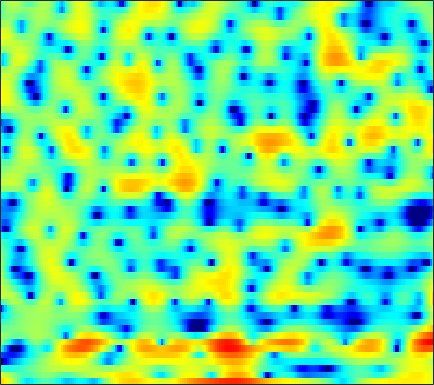

The file beside this chart, header and first rows:
6.492, 5.9987, 5.2496, 4.3741, 3.6412, 2.5436, 1.2904, 0.24852, -1.2784, -2.9389, -4.5617, -5.5605, -6.2357, -6.0345, -5.4676, -4.5299, -3.6389, -3.0785, -2.4934, -2.1082, -1.9109, -1.8894, -2.0309, -2.3608
3.813, 3.366, 2.732, 2.052, 1.516, 0.7741, 0.02205, -0.5338, -1.229, -1.808, -2.204, -2.348, -2.319, -2.071, -1.785, -1.337, -0.879, -0.5574, -0.1941, 0.07122, 0.2292, 0.2719, 0.2194, 0.05251
-3.175, -3.498, -3.785, -3.915, -3.925, -3.836, -3.656, -3.477, -3.199, -2.885, -2.534, -2.248, -1.842, -1.412, -1.083, -0.64, -0.205, 0.111, 0.5108, 0.8843, 1.222, 1.448, 1.715, 1.938
-20.3, -19.23, -15.9, -13.31, -11.84, -10.29, -9.053, -8.245, -7.264, -6.359, -5.499, -4.873, -4.057, -3.262, -2.69, -1.953, -1.249, -0.7477, -0.1057, 0.5033, 1.086, 1.505, 2.039, 2.537
-11.99, -12.66, -13.25, -13.75, -14.05, -14.28, -14.12, -13.61, -12.43, -10.95, -9.401, -8.27, -6.857, -5.591, -4.751, -3.76, -2.894, -2.314, -1.62, -0.9637, -0.3022, 0.2303, 0.9852, 1.791
-4.764, -6.46, -9.177, -12.55, -15.72, -21.33, -27.17, -25.31, -20.78, -16.66, -13.04, -10.61, -7.869, -5.74, -4.556, -3.449, -2.866, -2.765, -3.111, -3.995, -5.311, -6.048, -5.399, -2.971
0.9658, -0.1439, -1.784, -3.563, -4.963, -6.8, -8.481, -9.513, -10.12, -9.29, -7.316, -5.706, -3.657, -1.959, -0.9948, -0.1117, 0.3218, 0.3432, -0.01872, -0.7855, -1.782, -2.373, -2.392, -1.309
1.243, 0.9631, 0.5562, 0.1432, -0.1482, -0.4741, -0.6976, -0.7756, -0.7639, -0.6125, -0.3191, -0.02476, 0.4302, 0.858, 1.141, 1.448, 1.63, 1.67, 1.614, 1.462, 1.233, 1.03, 0.7043, 0.2975
-0.9381, -0.8007, -0.647, -0.4999, -0.3896, -0.241, -0.08763, 0.04388, 0.2389, 0.446, 0.6558, 0.8156, 1.022, 1.201, 1.31, 1.421, 1.475, 1.473, 1.403, 1.258, 1.028, 0.8031, 0.4199, -0.07085
-3.507, -3.114, -2.595, -2.088, -1.72, -1.253, -0.8171, -0.5137, -0.1441, 0.1901, 0.4842, 0.6767, 0.8972, 1.072, 1.176, 1.274, 1.321, 1.327, 1.295, 1.207, 1.062, 0.9192, 0.69, 0.4166
-6.661, -5.962, -4.923, -3.866, -3.126, -2.236, -1.473, -0.9877, -0.4501, -0.01197, 0.3379, 0.5518, 0.7833, 0.977, 1.099, 1.225, 1.312, 1.357, 1.375, 1.345, 1.263, 1.166, 1.002, 0.8095
-14.1, -10.54, -7.007, -4.543, -3.162, -1.793, -0.8105, -0.2882, 0.1881, 0.4606, 0.5919, 0.6444, 0.6873, 0.7578, 0.8495, 1.027, 1.252, 1.418, 1.604, 1.703, 1.692, 1.588, 1.323, 0.9214
-3.533, -2.562, -1.11, 0.1391, 0.868, 1.543, 1.864, 1.886, 1.65, 1.096, 0.2568, -0.5032, -1.547, -2.267, -2.334, -1.646, -0.4577, 0.4515, 1.494, 2.23, 2.589, 2.591, 2.196, 1.274
2.665, 2.622, 2.576, 2.475, 2.344, 2.03, 1.505, 0.9434, -0.05856, -1.426, -3.32, -5.274, -9.047, -15.72, -18.54, -10.62, -5.795, -3.43, -1.175, 0.3601, 1.319, 1.71, 1.841, 1.522
2.824, 2.422, 1.81, 1.122, 0.5353, -0.3269, -1.29, -2.08, -3.246, -4.466, -5.68, -6.507, -7.343, -7.67, -7.501, -6.631, -5.231, -4.061, -2.535, -1.176, -0.06157, 0.6135, 1.283, 1.717
2.375, 1.652, 0.5617, -0.6556, -1.643, -3.015, -4.404, -5.455, -6.885, -8.403, -9.968, -11.08, -12.11, -11.88, -10.77, -8.649, -6.406, -4.817, -2.893, -1.26, 0.1089, 0.961, 1.88, 2.575
1.715, 0.5625, -1.247, -3.371, -5.105, -7.492, -9.619, -10.74, -11.69, -12.57, -13.95, -15.8, -19.83, -20.48, -15.85, -10.48, -6.728, -4.539, -2.2, -0.3348, 1.141, 2.022, 2.934, 3.577
1.247, -0.1605, -2.472, -5.434, -8.304, -13.83, -23.85, -23.65, -16.25, -12.9, -11.06, -10.07, -8.92, -7.596, -6.389, -4.586, -2.774, -1.46, 0.1142, 1.461, 2.564, 3.209, 3.835, 4.189
0.9802, -0.1349, -1.814, -3.678, -5.106, -6.867, -8.229, -8.744, -8.803, -8.287, -7.418, -6.627, -5.432, -4.153, -3.16, -1.817, -0.5341, 0.383, 1.489, 2.431, 3.161, 3.57, 3.912, 3.997
0.3246, -0.4946, -1.724, -3.091, -4.146, -5.609, -7.04, -7.963, -8.819, -8.946, -8.243, -7.289, -5.699, -4.017, -2.821, -1.367, -0.06574, 0.79, 1.757, 2.531, 3.104, 3.405, 3.62, 3.625
-0.7041, -1.31, -2.28, -3.465, -4.551, -6.291, -8.646, -11.13, -16.5, -30.52, -16.64, -11.5, -7.346, -4.503, -2.843, -1.111, 0.2393, 1.039, 1.866, 2.464, 2.883, 3.091, 3.245, 3.272
-2.201, -2.569, -3.126, -3.734, -4.256, -4.996, -5.831, -6.501, -7.179, -7.185, -6.272, -5.126, -3.381, -1.771, -0.7392, 0.3945, 1.227, 1.638, 1.971, 2.076, 2.027, 1.94, 1.858, 1.873
-4.983, -5.481, -5.867, -5.728, -5.306, -4.584, -3.748, -3.12, -2.311, -1.474, -0.5878, 0.09041, 0.9507, 1.727, 2.187, 2.603, 2.72, 2.586, 2.082, 1.142, -0.2675, -1.57, -3.183, -3.502
-11.14, -14.82, -21.73, -15.99, -11.47, -7.574, -4.918, -3.359, -1.673, -0.3144, 0.8169, 1.539, 2.337, 2.929, 3.239, 3.407, 3.273, 2.951, 2.118, 0.7282, -1.422, -3.737, -7.874, -9.21
-10.58, -11.53, -12.1, -11.28, -9.995, -8.048, -6.104, -4.809, -3.244, -1.883, -0.7043, 0.05455, 0.9151, 1.57, 1.937, 2.243, 2.342, 2.268, 1.971, 1.483, 0.8821, 0.4249, -0.01428, -0.08374
-9.489, -9.585, -9.549, -9.256, -8.827, -8.022, -6.98, -6.101, -4.867, -3.608, -2.406, -1.583, -0.6053, 0.2316, 0.7396, 1.281, 1.666, 1.845, 1.987, 2.019, 1.979, 1.931, 1.875, 1.849
-9.96, -10.04, -10.27, -10.57, -10.73, -10.54, -9.761, -8.743, -7.078, -5.351, -3.768, -2.687, -1.433, -0.3838, 0.2853, 1.019, 1.589, 1.932, 2.275, 2.507, 2.638, 2.684, 2.676, 2.602
-9.231, -9.431, -10.42, -12.49, -15.25, -22.38, -20.33, -14.27, -9.402, -6.26, -4.005, -2.708, -1.325, -0.2475, 0.4306, 1.2, 1.845, 2.269, 2.717, 3.048, 3.247, 3.296, 3.232, 3.024
-4.688, -4.701, -5.171, -6.013, -6.79, -7.443, -7.061, -6.063, -4.425, -2.955, -1.812, -1.183, -0.5871, -0.1227, 0.2039, 0.7367, 1.404, 1.948, 2.653, 3.223, 3.591, 3.695, 3.586, 3.185
0.4116, 0.5802, 0.6684, 0.6528, 0.623, 0.6002, 0.627, 0.664, 0.6828, 0.5406, 0.09425, -0.4982, -1.734, -3.387, -4.577, -4.838, -3.041, -1.36, 0.6063, 2.003, 2.838, 3.132, 3.094, 2.564
2.008, 2.288, 2.586, 2.764, 2.84, 2.837, 2.738, 2.57, 2.179, 1.538, 0.5223, -0.5743, -2.664, -5.804, -8.845, -10.4, -6.567, -3.882, -1.351, 0.2435, 1.12, 1.404, 1.329, 0.7601
1.109, 1.482, 1.873, 2.164, 2.308, 2.42, 2.419, 2.342, 2.11, 1.715, 1.165, 0.641, -0.133, -0.8992, -1.315, -1.541, -1.353, -1.031, -0.5306, -0.1367, 0.05656, 0.02977, -0.2504, -0.813
-0.2689, 0.05894, 0.4249, 0.7675, 1, 1.302, 1.533, 1.665, 1.768, 1.762, 1.663, 1.524, 1.294, 1.023, 0.8266, 0.5917, 0.3778, 0.235, 0.0242, -0.2137, -0.4972, -0.7539, -1.151, -1.604
-1.685, -1.696, -1.587, -1.262, -0.8591, -0.2154, 0.4753, 0.9558, 1.504, 1.917, 2.174, 2.271, 2.264, 2.135, 1.949, 1.607, 1.17, 0.7786, 0.1609, -0.5161, -1.251, -1.785, -2.388, -2.782
-4.219, -5.607, -6.83, -6.278, -4.868, -2.724, -0.8253, 0.3399, 1.552, 2.433, 3.006, 3.258, 3.366, 3.245, 3.011, 2.514, 1.82, 1.168, 0.1331, -1.178, -2.798, -4.248, -6.338, -7.734
-5.747, -8.889, -14.21, -12.22, -8.173, -4.346, -1.649, -0.1457, 1.389, 2.453, 3.131, 3.402, 3.486, 3.239, 2.872, 2.152, 1.187, 0.3624, -0.8802, -2.317, -4.067, -5.821, -9.052, -12.86
-3.15, -4.108, -4.898, -4.881, -4.369, -3.246, -1.864, -0.8388, 0.3847, 1.347, 1.971, 2.195, 2.135, 1.637, 0.9593, -0.3466, -2.026, -3.466, -5.118, -5.748, -5.427, -4.86, -4.067, -3.061
-4.41, -5.437, -6.626, -7.252, -7.127, -5.919, -4.202, -2.821, -1.202, 0.06781, 0.9194, 1.247, 1.233, 0.6978, -0.1226, -1.885, -4.75, -8.176, -17.22, -16.25, -8.207, -5.084, -2.345, -0.3855
-8.955, -10.23, -13.25, -20.36, -33.73, -14.48, -8.497, -5.694, -3.049, -1.261, -0.1001, 0.4234, 0.7274, 0.6089, 0.2707, -0.4815, -1.494, -2.228, -2.932, -2.838, -2.003, -1.112, 0.1234, 1.248
-11.82, -10.55, -9.815, -9.436, -8.859, -7.28, -5.349, -3.942, -2.311, -1.04, -0.1545, 0.3018, 0.6817, 0.8099, 0.7931, 0.6655, 0.5004, 0.4125, 0.3838, 0.4883, 0.7392, 1.001, 1.379, 1.747
-5.573, -4.817, -3.891, -3.11, -2.549, -1.828, -1.124, -0.609, -0.02539, 0.4249, 0.7161, 0.8474, 0.91, 0.8818, 0.832, 0.7741, 0.77, 0.7854, 0.907, 1.066, 1.26, 1.383, 1.5, 1.484
1.011, 1.109, 1.288, 1.474, 1.591, 1.677, 1.708, 1.669, 1.52, 1.24, 0.8625, 0.5033, -0.05346, -0.6039, -0.9739, -1.314, -1.409, -1.288, -0.9229, -0.3922, 0.1392, 0.4693, 0.7435, 0.7395
4.139, 4.061, 3.906, 3.686, 3.457, 3.072, 2.553, 2.055, 1.259, 0.2899, -0.8736, -1.882, -3.413, -5.157, -6.567, -8.275, -8.905, -8.17, -6.368, -4.391, -2.739, -1.745, -0.8064, -0.2598
4.873, 4.734, 4.443, 4.005, 3.571, 2.842, 1.897, 1.044, -0.2979, -1.878, -3.71, -5.257, -7.529, -10.28, -12.89, -18.1, -24.23, -18.13, -11.9, -7.976, -5.227, -3.673, -2.084, -0.9509
4.589, 4.479, 4.18, 3.68, 3.163, 2.235, 1.031, -0.07785, -1.889, -4.092, -6.695, -8.852, -11.64, -13.65, -14.22, -13.94, -12.87, -11.49, -9.364, -7.17, -5.115, -3.755, -2.162, -0.8778
3.883, 3.889, 3.707, 3.311, 2.853, 1.996, 0.8215, -0.3054, -2.225, -4.732, -8.14, -11.57, -18.8, -30.35, -20.15, -14.63, -11.52, -9.848, -7.863, -6.11, -4.447, -3.27, -1.833, -0.5484
2.745, 2.863, 2.891, 2.77, 2.559, 2.108, 1.38, 0.6322, -0.6452, -2.292, -4.218, -5.779, -7.741, -9.073, -9.458, -9.386, -8.915, -8.483, -7.596, -6.374, -4.873, -3.67, -2.111, -0.6949
0.7525, 0.797, 1.097, 1.562, 1.913, 2.235, 2.301, 2.14, 1.666, 0.9045, -0.09504, -0.9575, -2.242, -3.625, -4.774, -6.504, -8.704, -10.54, -12.42, -10.9, -7.629, -5.357, -2.92, -1.059
-5.637, -6.941, -4.821, -1.634, 0.2268, 1.93, 2.972, 3.388, 3.554, 3.356, 2.835, 2.254, 1.229, -0.097, -1.337, -3.395, -6.153, -8.658, -11.61, -10.28, -6.817, -4.628, -2.442, -0.8732
-5.098, -6.284, -4.549, -1.687, 0.06207, 1.772, 2.89, 3.412, 3.759, 3.776, 3.514, 3.138, 2.446, 1.562, 0.7896, -0.3593, -1.513, -2.307, -3.03, -3.265, -3.063, -2.735, -2.212, -1.772
1.134, 0.9706, 1.081, 1.484, 1.868, 2.367, 2.743, 2.926, 3.03, 2.961, 2.737, 2.479, 2.015, 1.419, 0.8924, 0.09998, -0.7489, -1.399, -2.262, -3.057, -3.732, -4.126, -4.429, -4.521
3.353, 3.242, 3.105, 2.991, 2.909, 2.767, 2.579, 2.416, 2.174, 1.93, 1.686, 1.511, 1.236, 0.8613, 0.4992, -0.1321, -0.9847, -1.794, -3.153, -4.875, -6.943, -8.55, -9.966, -9.517
4.241, 4.137, 3.906, 3.532, 3.149, 2.493, 1.706, 1.065, 0.2616, -0.2841, -0.4333, -0.3318, -0.05119, 0.2008, 0.2639, 0.09477, -0.447, -1.155, -2.564, -4.673, -7.906, -11.55, -17.67, -13.45
3.45, 3.489, 3.328, 2.853, 2.245, 1.049, -0.7246, -2.52, -5.666, -8.713, -7.89, -5.598, -2.954, -1.159, -0.2871, 0.3622, 0.5252, 0.3817, -0.1403, -0.9699, -1.941, -2.592, -3.089, -2.905
0.8317, 1.245, 1.452, 1.267, 0.8419, -0.1546, -1.746, -3.419, -6.288, -8.881, -8.115, -6.002, -3.406, -1.519, -0.5214, 0.3839, 0.9045, 1.097, 1.133, 0.9784, 0.7314, 0.5329, 0.3205, 0.2082
-1.517, -0.6748, 0.07413, 0.4374, 0.4823, 0.2478, -0.2305, -0.7041, -1.287, -1.649, -1.627, -1.365, -0.7962, -0.1355, 0.326, 0.8617, 1.257, 1.447, 1.574, 1.565, 1.411, 1.204, 0.8279, 0.3324
-2.315, -1.184, -0.04765, 0.6958, 1.026, 1.219, 1.187, 1.075, 0.8398, 0.5893, 0.3912, 0.3237, 0.3437, 0.4839, 0.6786, 0.9938, 1.324, 1.537, 1.737, 1.794, 1.655, 1.399, 0.8054, -0.1276
-1.619, -0.4793, 0.6678, 1.438, 1.792, 2.015, 1.959, 1.765, 1.298, 0.6594, -0.07765, -0.6297, -1.216, -1.436, -1.28, -0.7339, 0.01311, 0.5757, 1.195, 1.583, 1.713, 1.622, 1.211, 0.4295
